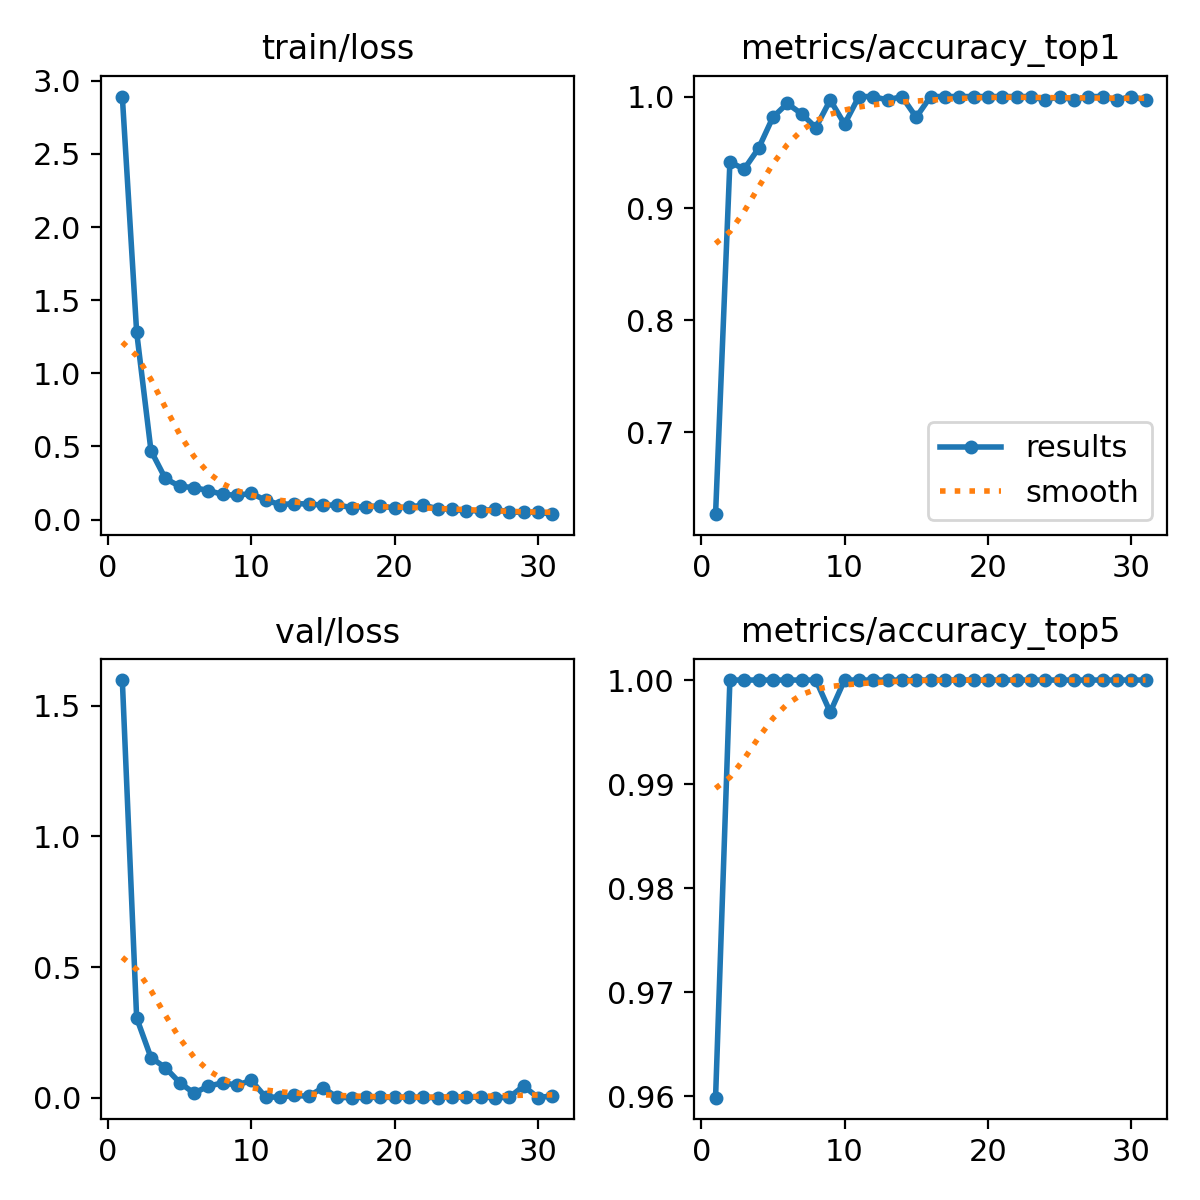

The data file committed next to this chart (first rows):
epoch, time, train/loss, metrics/accuracy_top1, metrics/accuracy_top5, val/loss, lr/pg0, lr/pg1, lr/pg2
1, 1.906, 2.892, 0.6265, 0.9599, 1.598, 0.07037, 0.003292, 0.003292
2, 3.117, 1.282, 0.9414, 1, 0.3054, 0.04037, 0.006624, 0.006624
3, 4.165, 0.4706, 0.9352, 1, 0.1536, 0.01036, 0.009949, 0.009949
4, 5.166, 0.2806, 0.9537, 1, 0.1153, 0.009978, 0.009978, 0.009978
5, 6.133, 0.2272, 0.9815, 1, 0.05828, 0.009961, 0.009961, 0.009961
6, 7.147, 0.2182, 0.9938, 1, 0.01784, 0.009939, 0.009939, 0.009939
7, 8.132, 0.1984, 0.9846, 1, 0.04443, 0.009912, 0.009912, 0.009912
8, 9.101, 0.1716, 0.9722, 1, 0.05715, 0.009881, 0.009881, 0.009881
9, 10.09, 0.1663, 0.9969, 0.9969, 0.04866, 0.009844, 0.009844, 0.009844
10, 11.07, 0.178, 0.9753, 1, 0.06617, 0.009803, 0.009803, 0.009803
11, 12.01, 0.1328, 1, 1, 0.00269, 0.009758, 0.009758, 0.009758
12, 12.99, 0.1021, 1, 1, 0.00252, 0.009707, 0.009707, 0.009707
13, 13.99, 0.109, 0.9969, 1, 0.00925, 0.009652, 0.009652, 0.009652
14, 14.95, 0.106, 1, 1, 0.00545, 0.009593, 0.009593, 0.009593
15, 15.96, 0.09859, 0.9815, 1, 0.03868, 0.009529, 0.009529, 0.009529
16, 16.95, 0.09932, 1, 1, 0.00135, 0.00946, 0.00946, 0.00946
17, 17.93, 0.08158, 1, 1, 0.00047, 0.009388, 0.009388, 0.009388
18, 18.92, 0.08896, 1, 1, 0.00184, 0.009311, 0.009311, 0.009311
19, 19.91, 0.09257, 1, 1, 0.00157, 0.009229, 0.009229, 0.009229
20, 20.9, 0.07869, 1, 1, 0.00156, 0.009144, 0.009144, 0.009144
21, 21.88, 0.08601, 1, 1, 0.00195, 0.009055, 0.009055, 0.009055
22, 22.86, 0.0979, 1, 1, 0.00106, 0.008961, 0.008961, 0.008961
23, 23.84, 0.07453, 1, 1, 0.00071, 0.008864, 0.008864, 0.008864
24, 24.82, 0.06966, 0.9969, 1, 0.00313, 0.008763, 0.008763, 0.008763
25, 25.8, 0.06004, 1, 1, 0.00129, 0.008658, 0.008658, 0.008658
26, 26.79, 0.05981, 0.9969, 1, 0.00269, 0.00855, 0.00855, 0.00855
27, 27.77, 0.07011, 1, 1, 0.00037, 0.008439, 0.008439, 0.008439
28, 28.77, 0.05169, 1, 1, 0.00175, 0.008323, 0.008323, 0.008323
29, 29.76, 0.04834, 0.9969, 1, 0.04494, 0.008205, 0.008205, 0.008205
30, 30.75, 0.05072, 1, 1, 0.00091, 0.008084, 0.008084, 0.008084
31, 31.75, 0.03658, 0.9969, 1, 0.00721, 0.00796, 0.00796, 0.00796
